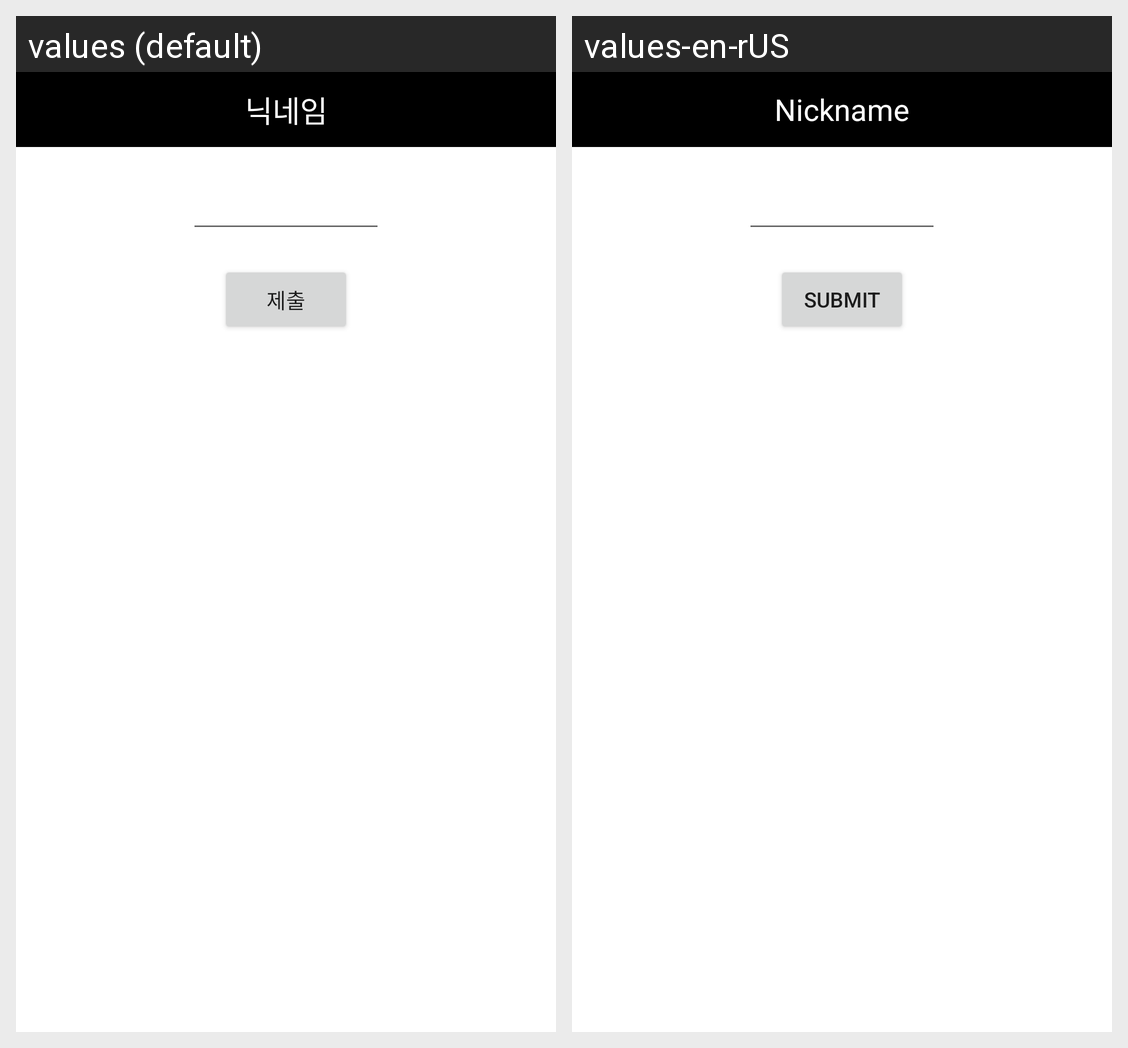

For this localized Android screen grid, give each drawn string resource with its value in every locale shown.
Android screen res/layout/frag_change_nickname_dialog.xml rendered under 2 locales, left to right: values (default), values-en-rUS. Device: Nexus 5 (rendered at 1080×1920; each locale shown at half size, 540×960, under a caption strip naming it); theme AppTheme.
Strings drawn on this screen, with the default value and each locale's value (text and hints the layout hard-codes, and strings that could not be matched under every locale, appear in the picture but are not listed):

nickname
  values: 닉네임
  values-en-rUS: Nickname

submit
  values: 제출
  values-en-rUS: Submit
